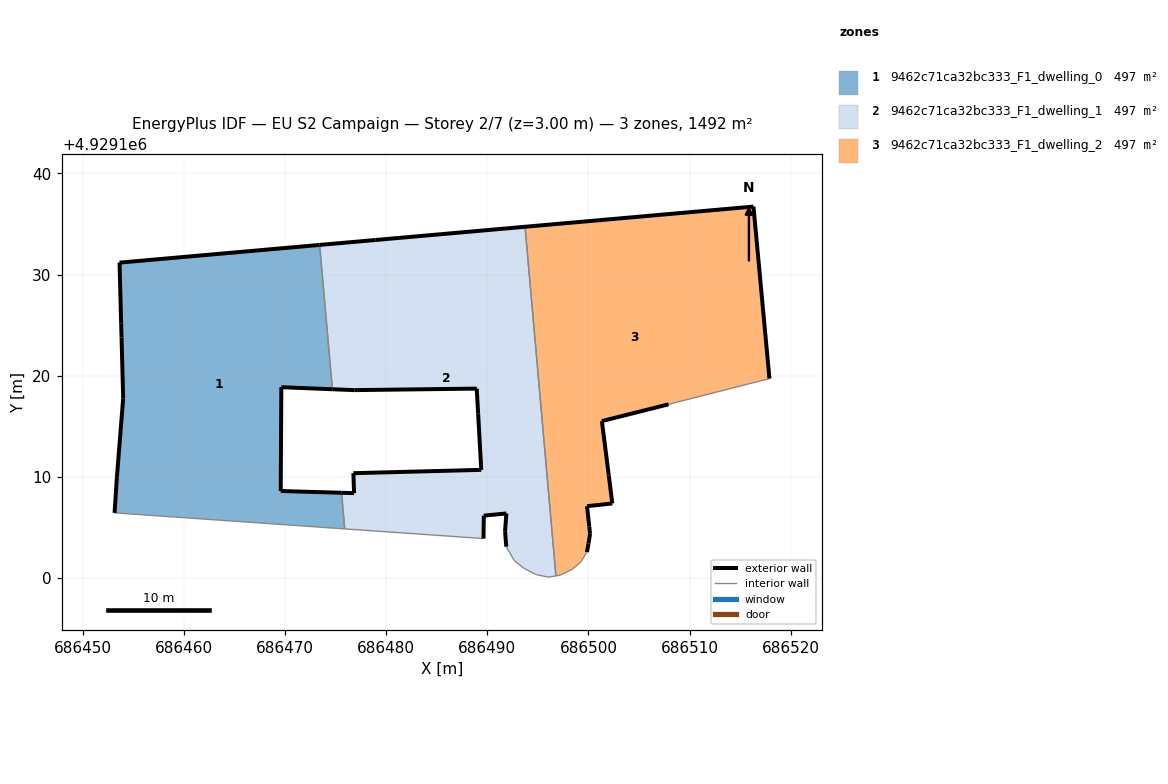
=== STOREY PLAN SPEC (per zone: floor XY polygon, exterior-wall plan segments, windows/doors) ===
zone 1: 9462c71ca32bc333_F1_dwelling_0  (497.2 m²)
  floor: (686475.92, 4929104.86) (686475.60, 4929108.43) (686469.59, 4929108.61) (686469.65, 4929118.87) (686474.69, 4929118.66) (686473.43, 4929132.93) (686453.66, 4929131.18) (686453.82, 4929125.14) (686453.86, 4929123.78) (686454.02, 4929117.77) (686453.45, 4929110.59) (686453.40, 4929109.98) (686453.17, 4929106.45)
  exterior wall: (686453.45, 4929110.59) – (686454.02, 4929117.77)  [7.2 m]
  exterior wall: (686454.02, 4929117.77) – (686453.86, 4929123.78)  [6.0 m]
  exterior wall: (686453.86, 4929123.78) – (686453.82, 4929125.14)  [1.4 m]
  exterior wall: (686453.82, 4929125.14) – (686453.66, 4929131.18)  [6.0 m]
  exterior wall: (686453.66, 4929131.18) – (686473.43, 4929132.93)  [19.9 m]
  exterior wall: (686474.69, 4929118.66) – (686469.65, 4929118.87)  [5.1 m]
  exterior wall: (686469.65, 4929118.87) – (686469.59, 4929108.61)  [10.3 m]
  exterior wall: (686469.59, 4929108.61) – (686475.60, 4929108.43)  [6.0 m]
  exterior wall: (686453.17, 4929106.45) – (686453.40, 4929109.98)  [3.5 m]
  exterior wall: (686453.40, 4929109.98) – (686453.45, 4929110.59)  [0.6 m]
  interior walls: 3
zone 2: 9462c71ca32bc333_F1_dwelling_1  (497.2 m²)
  floor: (686496.78, 4929100.22) (686493.73, 4929134.72) (686478.98, 4929133.42) (686473.43, 4929132.93) (686474.69, 4929118.66) (686476.86, 4929118.58) (686488.96, 4929118.73) (686489.10, 4929116.25) (686489.41, 4929110.70) (686476.77, 4929110.37) (686476.84, 4929108.40) (686475.60, 4929108.43) (686475.92, 4929104.86) (686489.63, 4929103.91) (686489.66, 4929106.18) (686491.89, 4929106.39) (686491.76, 4929104.64) (686491.88, 4929103.11) (686492.66, 4929101.75) (686493.60, 4929100.98) (686494.87, 4929100.34) (686496.04, 4929100.10)
  exterior wall: (686491.88, 4929103.11) – (686491.76, 4929104.64)  [1.5 m]
  exterior wall: (686491.76, 4929104.64) – (686491.89, 4929106.39)  [1.8 m]
  exterior wall: (686491.89, 4929106.39) – (686489.66, 4929106.18)  [2.2 m]
  exterior wall: (686489.66, 4929106.18) – (686489.63, 4929103.91)  [2.3 m]
  exterior wall: (686475.60, 4929108.43) – (686476.84, 4929108.40)  [1.2 m]
  exterior wall: (686476.84, 4929108.40) – (686476.77, 4929110.37)  [2.0 m]
  exterior wall: (686476.77, 4929110.37) – (686489.41, 4929110.70)  [12.6 m]
  exterior wall: (686489.41, 4929110.70) – (686489.10, 4929116.25)  [5.6 m]
  exterior wall: (686489.10, 4929116.25) – (686488.96, 4929118.73)  [2.5 m]
  exterior wall: (686488.96, 4929118.73) – (686476.86, 4929118.58)  [12.1 m]
  exterior wall: (686476.86, 4929118.58) – (686474.69, 4929118.66)  [2.2 m]
  exterior wall: (686473.43, 4929132.93) – (686478.98, 4929133.42)  [5.6 m]
  exterior wall: (686478.98, 4929133.42) – (686493.73, 4929134.72)  [14.8 m]
  interior walls: 9
zone 3: 9462c71ca32bc333_F1_dwelling_2  (497.2 m²)
  floor: (686502.36, 4929107.38) (686502.01, 4929110.16) (686501.33, 4929115.52) (686507.92, 4929117.18) (686512.63, 4929118.38) (686517.89, 4929119.72) (686516.31, 4929136.72) (686493.73, 4929134.72) (686496.78, 4929100.22) (686497.20, 4929100.29) (686498.37, 4929100.85) (686499.23, 4929101.58) (686499.85, 4929102.57) (686500.01, 4929103.42) (686500.16, 4929104.38) (686500.08, 4929105.11) (686499.86, 4929107.11)
  exterior wall: (686502.36, 4929107.38) – (686499.86, 4929107.11)  [2.5 m]
  exterior wall: (686499.86, 4929107.11) – (686500.08, 4929105.11)  [2.0 m]
  exterior wall: (686500.08, 4929105.11) – (686500.16, 4929104.38)  [0.7 m]
  exterior wall: (686500.16, 4929104.38) – (686500.01, 4929103.42)  [1.0 m]
  exterior wall: (686500.01, 4929103.42) – (686499.85, 4929102.57)  [0.9 m]
  exterior wall: (686493.73, 4929134.72) – (686516.31, 4929136.72)  [22.7 m]
  exterior wall: (686516.31, 4929136.72) – (686517.89, 4929119.72)  [17.1 m]
  exterior wall: (686507.92, 4929117.18) – (686501.33, 4929115.52)  [6.8 m]
  exterior wall: (686501.33, 4929115.52) – (686502.01, 4929110.16)  [5.4 m]
  exterior wall: (686502.01, 4929110.16) – (686502.36, 4929107.38)  [2.8 m]
  interior walls: 7

=== DERIVED (storey summary) ===
Building: EU S2 Campaign
Storey: 2 of 7  (floor level z = 3.00 m)
Storey gross floor area: 1491.6 m²
Zones on this storey: 3
  - 9462c71ca32bc333_F1_dwelling_0: floor 497.2 m²; exterior wall 65.9 m (197.8 m²); WWR 0.0%
  - 9462c71ca32bc333_F1_dwelling_1: floor 497.2 m²; exterior wall 66.3 m (199.0 m²); WWR 0.0%
  - 9462c71ca32bc333_F1_dwelling_2: floor 497.2 m²; exterior wall 61.8 m (185.5 m²); WWR 0.0%
Zone adjacency (shared interzone walls):
  - 9462c71ca32bc333_F1_dwelling_0 ↔ 9462c71ca32bc333_F1_dwelling_1
  - 9462c71ca32bc333_F1_dwelling_1 ↔ 9462c71ca32bc333_F1_dwelling_2